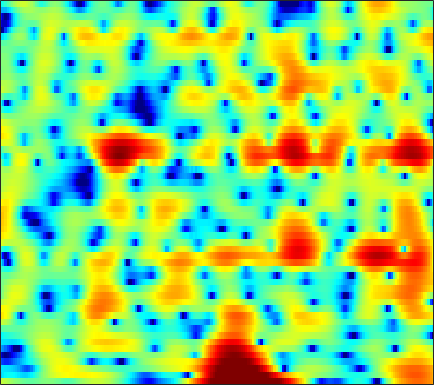

Values plotted in this chart, from the file beside it:
2.697, 2.3761, 1.9757, 1.5983, 1.3125, 0.93259, 0.53931, 0.23906, -0.14784, -0.51314, -0.84927, -1.0587, -1.2601, -1.354, -1.3365, -1.2048, -0.98584, -0.79019, -0.51946, -0.27017, -0.070878, 0.025754, 0.063479, -0.0042403
-6.633, -5.762, -5.022, -4.649, -4.559, -4.635, -4.9, -5.194, -5.658, -6.127, -6.477, -6.575, -6.389, -5.824, -5.189, -4.17, -3.062, -2.228, -1.158, -0.1645, 0.7262, 1.326, 2.031, 2.635
-5.895, -5.913, -5.992, -6.141, -6.313, -6.636, -7.089, -7.54, -8.319, -9.314, -10.47, -11.29, -11.84, -11.12, -9.791, -7.622, -5.503, -4.049, -2.329, -0.8467, 0.4221, 1.248, 2.198, 2.998
-11.68, -12.53, -13.18, -13.08, -12.6, -11.66, -10.61, -9.828, -8.835, -7.898, -6.986, -6.311, -5.423, -4.526, -3.833, -2.876, -1.897, -1.167, -0.2129, 0.6912, 1.515, 2.067, 2.711, 3.244
-16.08, -18.12, -19.51, -18.63, -17.32, -15.55, -13.93, -12.77, -11.21, -9.603, -7.968, -6.753, -5.195, -3.747, -2.753, -1.536, -0.4514, 0.2767, 1.139, 1.884, 2.5, 2.875, 3.266, 3.531
-8.471, -9.34, -10.61, -12.08, -13.43, -15.96, -20.72, -30.28, -23.34, -14.7, -10, -7.481, -4.843, -2.737, -1.414, 0.08632, 1.322, 2.088, 2.909, 3.515, 3.91, 4.071, 4.119, 3.963
-5.923, -5.931, -6.013, -6.157, -6.279, -6.396, -6.38, -6.204, -5.708, -4.88, -3.767, -2.825, -1.567, -0.3947, 0.4036, 1.348, 2.148, 2.647, 3.176, 3.537, 3.713, 3.717, 3.55, 3.163
-5.084, -4.52, -3.941, -3.535, -3.307, -3.04, -2.76, -2.512, -2.133, -1.709, -1.255, -0.8896, -0.3675, 0.175, 0.5801, 1.084, 1.515, 1.778, 2.047, 2.216, 2.283, 2.266, 2.137, 1.879
-1.608, -1.407, -1.249, -1.193, -1.202, -1.257, -1.333, -1.37, -1.357, -1.237, -1.016, -0.8013, -0.4599, -0.07883, 0.2153, 0.5929, 0.9269, 1.132, 1.341, 1.46, 1.495, 1.471, 1.368, 1.191
2.753, 2.489, 1.99, 1.338, 0.7476, -0.1934, -1.311, -2.209, -3.272, -3.786, -3.541, -2.967, -1.994, -1.05, -0.4564, 0.1456, 0.5773, 0.797, 0.976, 1.031, 0.9954, 0.9266, 0.8017, 0.6584
5.86, 5.467, 4.751, 3.756, 2.766, 1.017, -1.444, -4.07, -9.562, -16.66, -10.14, -6.398, -3.364, -1.555, -0.7237, -0.1502, -0.05118, -0.2237, -0.7089, -1.371, -2.065, -2.497, -2.761, -2.576
4.926, 4.88, 4.677, 4.238, 3.757, 2.991, 2.143, 1.463, 0.5531, -0.09796, -0.3389, -0.3566, -0.375, -0.5374, -0.7886, -1.353, -2.298, -3.352, -5.286, -7.973, -12, -17.07, -25.95, -14.83
1.899, 2.511, 3.122, 3.511, 3.671, 3.701, 3.57, 3.413, 3.102, 2.668, 2.141, 1.7, 1.01, 0.1095, -0.7331, -2.053, -3.646, -5.011, -7.064, -9.219, -11.07, -11.99, -12.22, -11.25
-0.7179, 0.5806, 1.867, 2.834, 3.38, 3.835, 4.014, 4.034, 3.95, 3.672, 3.176, 2.68, 1.861, 0.8152, -0.1819, -1.819, -3.799, -5.582, -8.677, -13.1, -20, -24.75, -17.46, -12.6
-0.7892, 0.1648, 1.242, 2.085, 2.567, 3.059, 3.386, 3.493, 3.489, 3.347, 3.039, 2.675, 2.032, 1.236, 0.506, -0.6741, -2.077, -3.244, -4.915, -6.606, -7.911, -8.319, -8.037, -7.147
-0.6066, -0.1653, 0.4225, 0.9345, 1.242, 1.606, 1.94, 2.127, 2.24, 2.249, 2.166, 2.024, 1.702, 1.253, 0.8711, 0.2772, -0.413, -0.9319, -1.563, -2.142, -2.589, -2.799, -2.908, -2.895
-1.106, -1.058, -0.9638, -0.7622, -0.5046, -0.1145, 0.2579, 0.5802, 1.002, 1.298, 1.47, 1.543, 1.529, 1.348, 1.149, 0.8312, 0.4685, 0.1646, -0.2352, -0.5451, -0.7803, -0.9102, -0.9863, -0.9697
-2.592, -3.284, -4.067, -4.306, -3.918, -2.936, -1.846, -1.007, 0.1077, 1.021, 1.613, 1.89, 2.091, 2.049, 1.842, 1.423, 0.9256, 0.4713, -0.1264, -0.5235, -0.6845, -0.6585, -0.4506, -0.09789
-5.774, -8.595, -13.55, -19.99, -15.38, -9.047, -4.602, -2.139, 0.125, 1.719, 2.839, 3.312, 3.512, 3.356, 2.949, 1.976, 0.5346, -0.8028, -2.926, -4.985, -5.405, -4.311, -2.32, -0.5791
-9.557, -14.85, -18.65, -14.61, -10.94, -6.597, -3.537, -1.416, 0.8438, 2.281, 3.258, 3.699, 3.783, 3.395, 2.873, 1.676, -0.1266, -1.819, -4.92, -8.606, -9.258, -7.105, -3.94, -1.526
-2.188, -3.522, -4.407, -3.817, -2.73, -1.516, 0.01485, 0.9013, 1.772, 2.497, 2.806, 2.84, 2.699, 2.185, 1.627, 0.7486, -0.4091, -1.372, -2.46, -3.387, -3.912, -3.876, -3.484, -2.72
3.602, 3.144, 2.655, 2.368, 2.346, 2.25, 2.307, 2.351, 2.225, 2.055, 1.724, 1.323, 0.7413, -0.003366, -0.7193, -1.71, -2.868, -3.877, -5.204, -6.777, -8.369, -9.364, -9.853, -8.957
5.678, 5.328, 4.885, 4.366, 3.924, 3.43, 2.741, 2.214, 1.497, 0.5845, -0.3213, -1.077, -2.215, -3.295, -4.149, -5.364, -6.453, -7.396, -8.976, -10.77, -13.65, -16.84, -22.06, -17.31
6.566, 6.234, 5.66, 4.957, 4.316, 3.357, 2.238, 1.279, -0.07981, -1.595, -3.245, -4.494, -6.339, -8.155, -9.331, -10.68, -11.37, -11.44, -11.31, -11.06, -10.79, -10.54, -9.808, -8.683
7.031, 6.685, 5.982, 5.112, 4.284, 2.876, 1.349, -0.07851, -2.16, -4.391, -6.934, -8.743, -11.49, -14.84, -18.05, -26.05, -24.99, -19.16, -14.36, -11.68, -9.624, -8.418, -7.075, -5.782
7.146, 6.847, 6.206, 5.255, 4.335, 2.723, 0.7105, -1.181, -4.289, -8.129, -12.85, -15.86, -16.6, -16.14, -15.76, -15.37, -14.38, -13.04, -11.05, -9.286, -7.784, -6.806, -5.729, -4.788
6.629, 6.552, 6.238, 5.524, 4.81, 3.499, 1.699, 0.121, -2.672, -5.952, -9.921, -11.97, -12.37, -10.75, -9.762, -8.575, -7.841, -7.309, -6.77, -6.409, -6.171, -6.137, -6.059, -6.005
4.904, 5.225, 5.344, 5.188, 4.838, 4.171, 3.214, 2.36, 1.089, -0.246, -1.468, -2.235, -2.934, -3.379, -3.538, -3.79, -3.976, -4.253, -4.754, -5.488, -6.606, -7.765, -9.869, -12.57
2.857, 3.454, 3.908, 4.161, 4.121, 3.951, 3.561, 3.173, 2.606, 1.934, 1.284, 0.7537, 0.1556, -0.4776, -0.9066, -1.563, -2.218, -2.834, -3.752, -4.936, -6.443, -7.837, -10.23, -13.08
1.777, 2.33, 2.886, 3.21, 3.359, 3.376, 3.286, 3.123, 2.828, 2.43, 1.985, 1.599, 1.057, 0.4668, 0.0002473, -0.6473, -1.378, -1.944, -2.797, -3.735, -4.748, -5.548, -6.627, -7.545
1.616, 1.972, 2.391, 2.642, 2.81, 2.901, 2.916, 2.859, 2.669, 2.417, 2.043, 1.747, 1.224, 0.6921, 0.2307, -0.3651, -1.03, -1.496, -2.176, -2.808, -3.475, -3.942, -4.568, -5.183
1.778, 1.913, 2.033, 2.247, 2.345, 2.546, 2.64, 2.68, 2.637, 2.469, 2.144, 1.813, 1.264, 0.6147, 0.08567, -0.6435, -1.277, -1.735, -2.171, -2.556, -2.858, -3.096, -3.401, -3.793
1.508, 1.234, 0.9555, 1.185, 1.439, 2.021, 2.572, 2.907, 3.215, 3.196, 2.922, 2.469, 1.692, 0.5361, -0.411, -1.881, -2.979, -3.551, -3.532, -3.207, -2.68, -2.471, -2.294, -2.376
-0.8735, -2.814, -4.944, -4.532, -2.255, 0.5001, 2.584, 3.659, 4.52, 4.814, 4.666, 4.17, 3.097, 1.26, -0.5964, -4.604, -11.78, -18.17, -8.904, -4.349, -2.002, -1.042, -0.5572, -0.609
-3.841, -5.159, -6.769, -5.498, -3.315, 0.08582, 2.048, 3.247, 3.994, 4.41, 4.302, 4.047, 3.267, 2.231, 1.177, -0.3859, -1.717, -2.29, -1.832, -0.9494, -0.1853, 0.1034, -0.03306, -0.8206
-2.203, -0.9924, 0.05956, 0.6957, 1.373, 1.729, 2.199, 2.112, 1.998, 1.605, 1.179, 1.027, 0.9218, 1.026, 0.9973, 1.104, 1.024, 1.068, 0.9423, 0.8695, 0.5888, 0.2454, -0.3864, -1.422
3.741, 3.788, 3.71, 3.576, 3.343, 2.736, 1.819, 0.6893, -1.273, -4.22, -7.396, -8.12, -5.501, -2.922, -1.387, -0.1275, 0.5991, 0.8872, 0.916, 0.6433, 0.09265, -0.5047, -1.433, -2.401
5.944, 5.553, 5.033, 4.451, 3.805, 2.932, 1.582, 0.373, -1.766, -4.621, -7.322, -7.85, -5.984, -3.57, -2.211, -0.9797, -0.2852, -0.1746, -0.3187, -0.9786, -2.084, -3.184, -5.197, -7.497
5.325, 4.927, 4.402, 3.797, 3.321, 2.598, 1.796, 1.162, 0.2879, -0.5068, -1.041, -1.259, -1.179, -0.8997, -0.7015, -0.4386, -0.4181, -0.5668, -1.076, -1.951, -3.316, -4.726, -7.342, -11.18
3.524, 3.186, 2.758, 2.3, 2.05, 1.646, 1.323, 1.098, 0.8165, 0.6275, 0.4944, 0.4108, 0.4081, 0.4104, 0.4061, 0.3643, 0.1806, -0.01805, -0.4851, -1.122, -1.943, -2.705, -3.767, -4.773
1.015, 0.6103, 0.117, -0.1977, -0.2595, -0.2733, -0.12, 0.02421, 0.2201, 0.448, 0.6262, 0.7719, 0.9308, 1.06, 1.157, 1.184, 1.14, 1.051, 0.8276, 0.4859, 0.07375, -0.2927, -0.7659, -1.227
-2.357, -3.515, -4.836, -5.108, -4.799, -3.65, -2.578, -1.847, -1.041, -0.45, 0.07626, 0.4441, 0.8706, 1.289, 1.557, 1.865, 2.1, 2.173, 2.198, 2.087, 1.842, 1.619, 1.235, 0.8169
-4.57, -7.789, -16.31, -20.25, -11.39, -6.696, -4.278, -3.174, -2.295, -1.787, -1.339, -0.9785, -0.2616, 0.5952, 1.244, 2.075, 2.715, 3.058, 3.305, 3.336, 3.142, 2.877, 2.375, 1.778
-0.1114, -1.219, -2.411, -2.87, -2.847, -2.438, -2.118, -2.343, -3.112, -4.51, -6.348, -6.845, -5.046, -2.209, -0.2861, 1.625, 2.936, 3.602, 4.04, 4.057, 3.705, 3.181, 2.229, 1.04
2.745, 2.46, 2.077, 1.641, 1.297, 0.7899, 0.02164, -0.7833, -2.374, -4.816, -8.257, -9.869, -6.908, -2.97, -0.782, 1.385, 2.798, 3.429, 3.821, 3.659, 2.948, 2.022, 0.1759, -2.611
1.839, 1.937, 1.871, 1.639, 1.426, 0.9834, 0.3659, -0.1222, -0.805, -1.458, -1.853, -1.783, -1.29, -0.3966, 0.3911, 1.371, 2.127, 2.487, 2.663, 2.44, 1.745, 0.9039, -0.6911, -2.881
0.178, 0.5117, 0.7047, 0.677, 0.5017, 0.09011, -0.3925, -0.7938, -1.277, -1.56, -1.536, -1.332, -0.8236, -0.122, 0.4643, 1.17, 1.762, 2.091, 2.287, 2.225, 1.891, 1.464, 0.6765, -0.2577
-0.3854, 0.0137, 0.2482, 0.1156, -0.2436, -0.9767, -1.975, -2.877, -4.139, -4.975, -4.884, -4.223, -2.79, -1.277, -0.2651, 0.9144, 1.826, 2.328, 2.771, 2.949, 2.9, 2.717, 2.289, 1.696
0.0251, 0.2317, 0.2523, -0.1037, -0.6752, -1.797, -3.542, -5.436, -9.444, -18.21, -19.24, -11.04, -5.855, -2.756, -1.109, 0.5813, 1.791, 2.449, 3.076, 3.423, 3.524, 3.448, 3.159, 2.66
-0.02783, 0.04414, -0.07909, -0.4316, -0.8412, -1.587, -2.651, -3.683, -5.033, -5.997, -5.897, -5.095, -3.528, -1.931, -0.833, 0.3824, 1.351, 1.93, 2.51, 2.874, 3.014, 2.979, 2.762, 2.324
-0.5295, -0.5421, -0.6002, -0.6881, -0.7627, -0.9867, -1.266, -1.478, -1.74, -1.869, -1.832, -1.68, -1.29, -0.7666, -0.3446, 0.2491, 0.858, 1.292, 1.783, 2.153, 2.352, 2.368, 2.18, 1.761
-1.607, -1.623, -1.393, -1.038, -0.7739, -0.4649, -0.198, -0.01156, 0.0754, 0.04249, -0.08149, -0.1979, -0.426, -0.6268, -0.7024, -0.5319, -0.03031, 0.503, 1.307, 2.028, 2.538, 2.721, 2.646, 2.201
-6.069, -5.652, -4.425, -3.009, -2.017, -0.7773, 0.1712, 0.6619, 1.09, 1.161, 0.8531, 0.3222, -0.9043, -2.805, -4.53, -6.056, -4.592, -2.396, 0.2288, 2.141, 3.385, 3.931, 4.197, 3.922
-31.5, -18.17, -12.29, -8.765, -6.584, -4.347, -2.594, -1.616, -0.6349, -0.1387, -0.1981, -0.6666, -1.913, -4.08, -6.348, -8.974, -6.719, -3.787, -0.672, 1.466, 2.886, 3.58, 4.075, 4.133
-16.23, -17.3, -17.25, -14.8, -12.37, -8.925, -6.091, -4.417, -2.811, -1.734, -1.149, -0.9892, -1.033, -1.256, -1.388, -1.358, -0.9201, -0.3509, 0.5721, 1.474, 2.224, 2.654, 3.031, 3.196
-14.3, -17.28, -21.56, -17.84, -13.41, -9.177, -6.13, -4.372, -2.605, -1.35, -0.487, -0.04022, 0.3163, 0.5013, 0.5676, 0.6731, 0.8226, 0.9863, 1.249, 1.573, 1.9, 2.115, 2.348, 2.481
-7.759, -7.943, -7.751, -6.829, -5.845, -4.221, -2.616, -1.523, -0.3136, 0.5934, 1.214, 1.496, 1.659, 1.611, 1.463, 1.181, 0.8679, 0.6606, 0.4945, 0.5079, 0.7088, 0.9415, 1.261, 1.505
-4.58, -3.928, -2.969, -1.924, -1.115, -0.03759, 0.954, 1.603, 2.302, 2.779, 2.996, 2.968, 2.692, 2.109, 1.478, 0.3283, -1.11, -2.273, -3.503, -3.783, -2.991, -2.077, -0.9325, -0.08991
